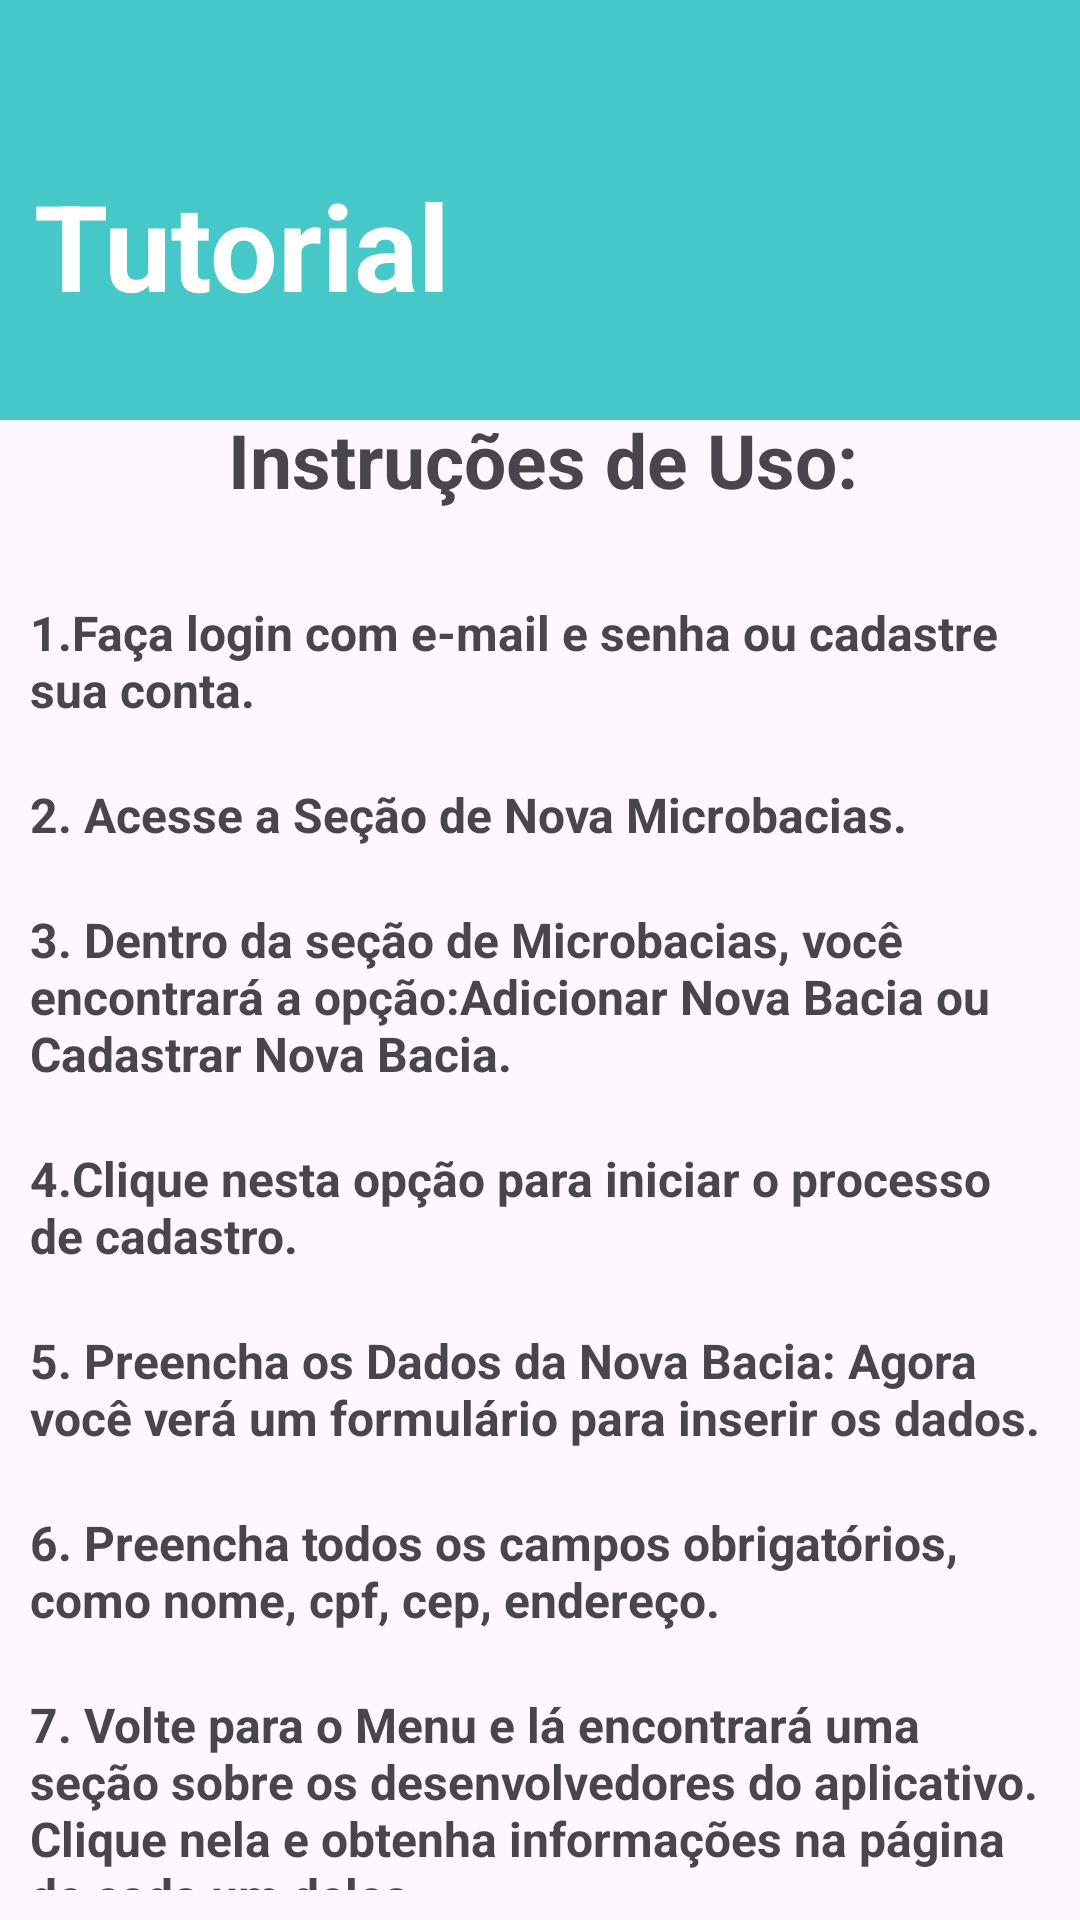

Reconstruct the res/layout file that produces this screen, plus the resources it refers to.
<!-- AndroidManifest.xml: application theme Theme.Microbacias -->
<!-- res/layout/activity_tutorial.xml -->
<?xml version="1.0" encoding="utf-8"?>

<LinearLayout xmlns:android="http://schemas.android.com/apk/res/android"
    xmlns:app="http://schemas.android.com/apk/res-auto"
    xmlns:tools="http://schemas.android.com/tools"
    android:layout_width="match_parent"
    android:layout_height="match_parent"
    tools:context=".view.Menu"
    android:orientation="vertical"
    >

    <ScrollView
        android:layout_width="match_parent"
        android:layout_height="3000000000dp"/>

    <RelativeLayout
        android:id="@+id/topArea"
        android:layout_width="match_parent"
        android:layout_height="140dp"
        android:background="@color/azul_claro">

        <TextView
            android:layout_width="match_parent"
            android:layout_height="wrap_content"
            android:layout_centerHorizontal="true"
            android:layout_marginStart="3dp"
            android:layout_marginTop="55dp"
            android:layout_marginEnd="20dp"
            android:text="Tutorial"
            android:textColor="@android:color/white"
            android:textSize="40sp"
            android:textStyle="bold" />

    </RelativeLayout>


    <TextView
        android:layout_width="wrap_content"
        android:layout_height="wrap_content"
        android:layout_gravity="center"
        android:layout_marginTop="-4dp"
        android:text="Instruções de Uso:"
        android:textSize="25sp"
        android:layout_marginStart="3dp"
        android:layout_marginEnd="2dp"
        android:layout_marginBottom="20dp"
        android:textStyle="bold" />

    <TextView
        android:layout_width="match_parent"
        android:layout_height="wrap_content"
        android:text="1.Faça login com e-mail e senha ou cadastre sua conta."
        android:textSize="16sp"
        android:textStyle="bold"
        android:layout_margin="10dp" />

    <TextView
        android:layout_width="match_parent"
        android:layout_height="wrap_content"
        android:text="2. Acesse a Seção de Nova Microbacias."
        android:textSize="16sp"
        android:textStyle="bold"
        android:layout_margin="10dp" />
    <TextView
        android:layout_width="match_parent"
        android:layout_height="wrap_content"
        android:text="3. Dentro da seção de Microbacias, você encontrará a opção:Adicionar Nova Bacia ou Cadastrar Nova Bacia."
        android:textSize="16sp"
        android:textStyle="bold"
        android:layout_margin="10dp" />

    <TextView
        android:layout_width="match_parent"
        android:layout_height="wrap_content"
        android:text="4.Clique nesta opção para iniciar o processo de cadastro."
        android:textSize="16sp"
        android:textStyle="bold"
        android:layout_margin="10dp" />
    <TextView
        android:layout_width="match_parent"
        android:layout_height="wrap_content"
        android:text="5. Preencha os Dados da Nova Bacia:
Agora você verá um formulário para inserir os dados."
        android:textSize="16sp"
        android:textStyle="bold"
        android:layout_margin="10dp" />

    <TextView
        android:layout_width="match_parent"
        android:layout_height="wrap_content"
        android:text="6. Preencha todos os campos obrigatórios, como nome, cpf, cep, endereço."
        android:textSize="16sp"
        android:textStyle="bold"
        android:layout_margin="10dp" />


    <TextView
        android:layout_width="match_parent"
        android:layout_height="wrap_content"
        android:text="7. Volte para o Menu e lá encontrará uma seção sobre os desenvolvedores do aplicativo.
Clique nela e obtenha informações na página de cada um deles."
        android:textSize="16sp"
        android:textStyle="bold"
        android:layout_margin="10dp" />
    <ImageView
        android:layout_width="match_parent"
        android:layout_height="60dp"
        android:layout_marginStart="3dp"
        android:layout_marginEnd="2dp"
        android:layout_marginBottom="-9dp"
        android:src="@drawable/estacio"
        android:layout_marginTop="-4dp"/>

    <TextView
        android:layout_width="match_parent"
        android:text="Sair"
        android:textSize="12sp"
        android:layout_height="70dp"
        android:layout_marginStart="3dp"
        android:layout_marginEnd="2dp"
        android:layout_marginBottom="20dp"
        android:textColor="@color/azul_roial"
        android:textStyle="bold"
        android:gravity="center"
        android:layout_marginTop="-4dp"/>


</LinearLayout>
<!-- resources referenced by this layout -->
<resources>
  <color name="azul_claro">#46C8C8</color>
  <color name="azul_roial">#144BC8</color>
  <style name="Theme.Microbacias" parent="Base.Theme.Microbacias" />
  <style name="Base.Theme.Microbacias" parent="Theme.Material3.DayNight.NoActionBar">
          
          
      </style>
</resources>
